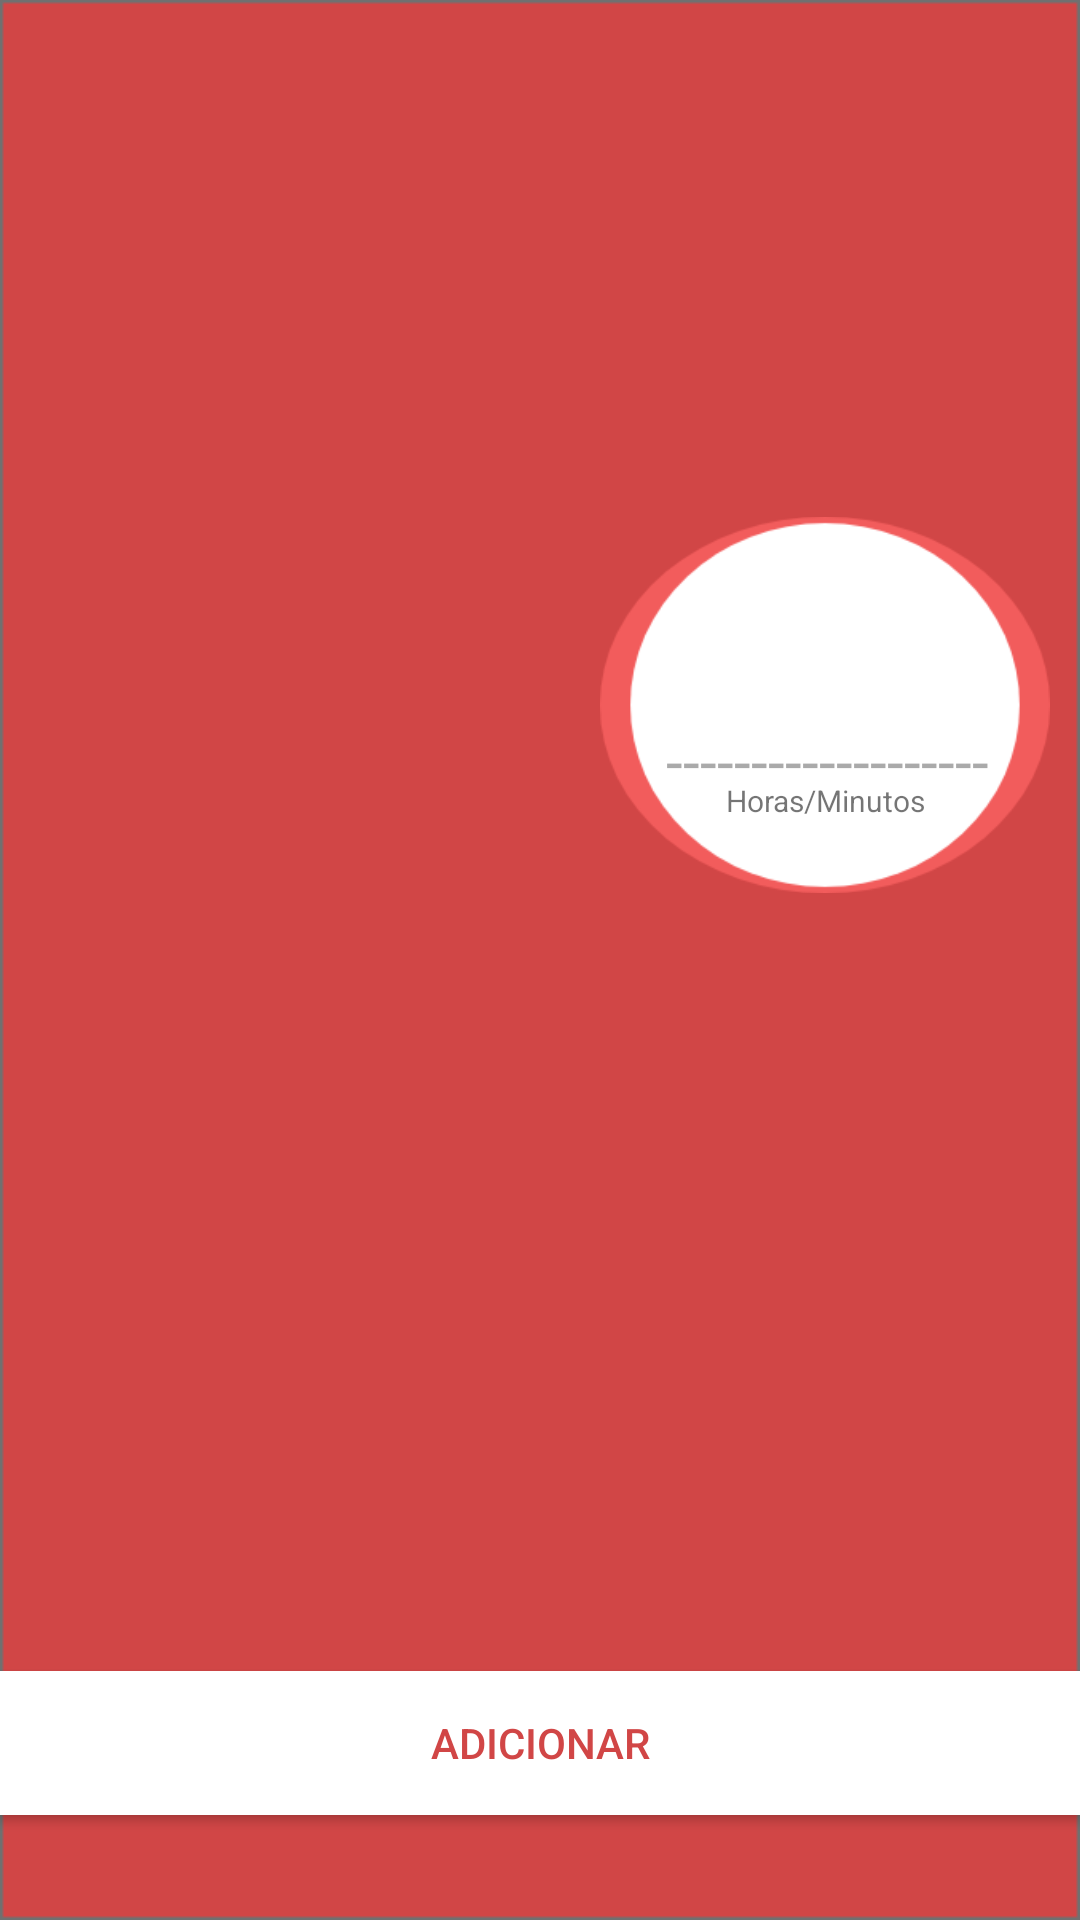

This screen was rendered from an Android layout file. Write that file and the resources it references.
<!-- AndroidManifest.xml: application theme AppTheme -->
<!-- res/layout/activity_main.xml -->
<?xml version="1.0" encoding="utf-8"?>
<RelativeLayout xmlns:android="http://schemas.android.com/apk/res/android"
    xmlns:app="http://schemas.android.com/apk/res-auto"
    xmlns:tools="http://schemas.android.com/tools"
    android:gravity="center"
    android:layout_centerInParent="true"
    android:layout_width="match_parent"
    android:layout_height="match_parent"
    android:background="@drawable/background"
    tools:context=".MainActivity">

    <ImageView
        android:id="@+id/imageView5"
        android:layout_width="150dp"
        android:layout_height="150dp"
        app:srcCompat="@drawable/circulo"
        android:layout_marginTop="160dp"
        android:layout_marginLeft="200dp"
        />


    <ListView
        android:id="@+id/lstRes"
        android:layout_width="162dp"
        android:layout_height="463dp"
        android:layout_alignParentStart="true"
        android:layout_alignParentTop="true"
        android:layout_marginStart="0dp"
        android:layout_marginTop="0dp"></ListView>

    <Button
        android:id="@+id/btnCarre"
        android:layout_width="match_parent"
        android:layout_height="wrap_content"
        android:layout_alignParentEnd="true"
        android:layout_alignParentBottom="true"
        android:layout_marginEnd="0dp"
        android:layout_marginBottom="35dp"
        android:background="@android:color/background_light"
        android:onClick="cadastro"
        android:text="Adicionar"
        android:textColor="@color/primeiro" />

    <TextView
        android:id="@+id/txtMainExi"
        android:layout_width="wrap_content"
        android:layout_height="wrap_content"
        android:layout_marginLeft="230dp"
        android:layout_marginTop="200dp"
        android:textColor="@android:color/darker_gray"
        android:textSize="@dimen/dimensao_numero" />

    <TextView
        android:id="@+id/txtlinha"
        android:layout_width="wrap_content"
        android:layout_height="wrap_content"
        android:layout_marginLeft="222dp"
        android:layout_marginTop="240dp"
        android:text="-------------------"
        android:textColor="@android:color/darker_gray"
        android:textSize="20sp" />

    <TextView
        android:id="@+id/txtHoMi"
        android:layout_width="wrap_content"
        android:layout_height="wrap_content"
        android:text="Horas/Minutos"
        android:layout_marginLeft="242dp"
        android:layout_marginTop="260dp"
        android:textSize="10sp"
        />



</RelativeLayout>
<!-- resources referenced by this layout -->
<resources>
  <color name="primeiro">#d14646</color>
  <dimen name="dimensao_numero">36sp</dimen>
  <!-- drawable background: png bitmap (drawable, 2369 bytes) -->
  <!-- drawable circulo: png bitmap (drawable, 9626 bytes) -->
  <style name="AppTheme" parent="Theme.AppCompat.Light.NoActionBar">
          
          <item name="colorPrimary">@color/primeiro</item>
          <item name="colorAccent">@color/primeiro</item>
          <item name="colorPrimaryDark">@color/primeiro</item>
      </style>
</resources>
